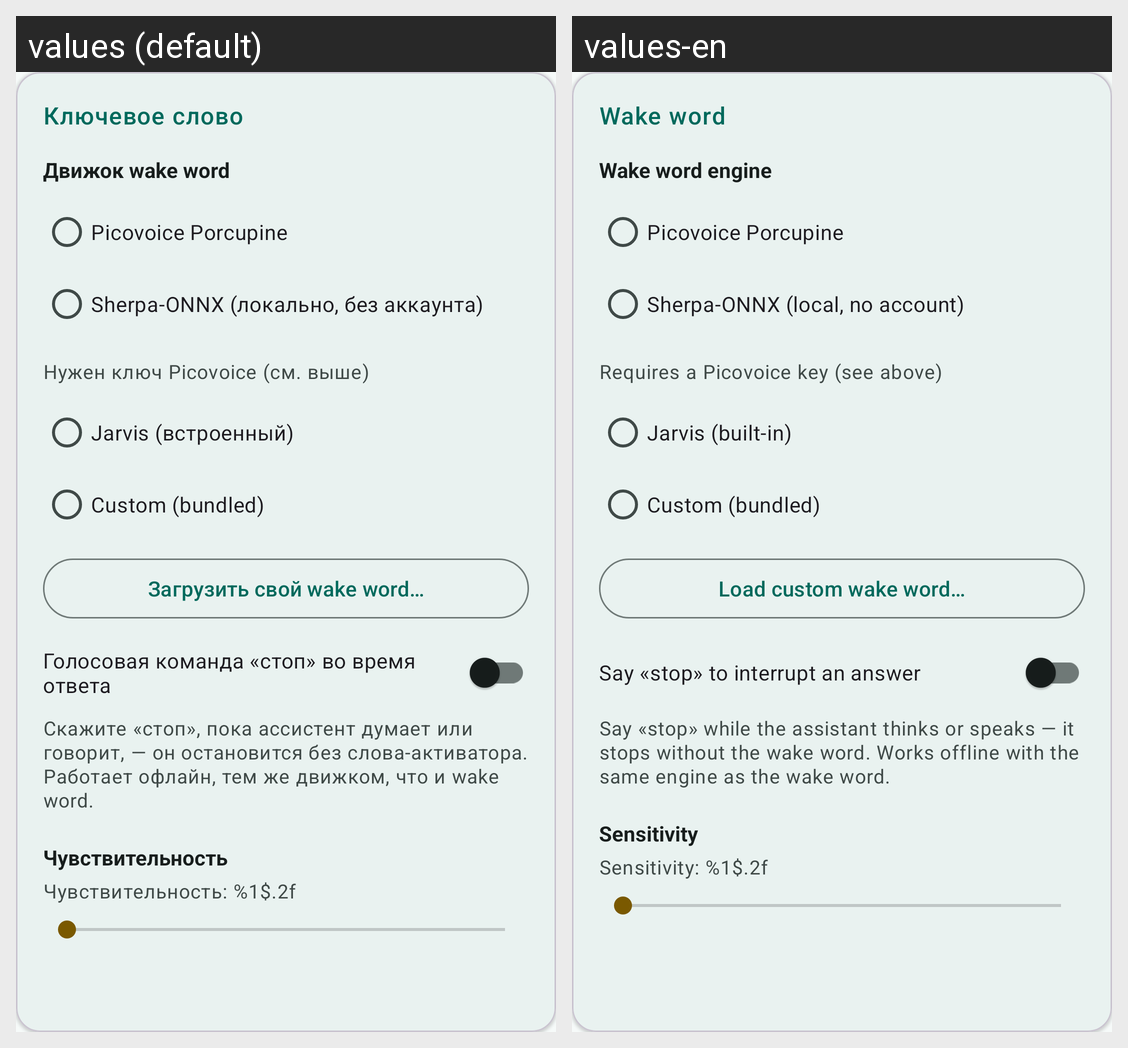

The Android screen above is rendered under two locales of the same app. Produce the string resources it draws, with the default and per-locale values.
Android screen res/layout/settings_card_wake_word.xml rendered under 2 locales, left to right: values (default), values-en. Device: Nexus 5 (rendered at 1080×1920; each locale shown at half size, 540×960, under a caption strip naming it); theme Theme.Jarvis.
Strings drawn on this screen, with the default value and each locale's value (text and hints the layout hard-codes, and strings that could not be matched under every locale, appear in the picture but are not listed):

wake_word_section
  values: Ключевое слово
  values-en: Wake word

engine_label
  values: Движок wake word
  values-en: Wake word engine

engine_porcupine
  values: Picovoice Porcupine
  values-en: Picovoice Porcupine

engine_sherpa
  values: Sherpa-ONNX (локально, без аккаунта)
  values-en: Sherpa-ONNX (local, no account)

porcupine_hint
  values: Нужен ключ Picovoice (см. выше)
  values-en: Requires a Picovoice key (see above)

wake_word_builtin
  values: Jarvis (встроенный)
  values-en: Jarvis (built-in)

wake_word_custom_bundled
  values: Custom (bundled)
  values-en: Custom (bundled)

load_custom_wake_word
  values: Загрузить свой wake word…
  values-en: Load custom wake word…

voice_stop_toggle
  values: Голосовая команда «стоп» во время ответа
  values-en: Say «stop» to interrupt an answer

voice_stop_hint
  values: Скажите «стоп», пока ассистент думает или говорит, — он остановится без слова-активатора. Работает офлайн, тем же движком, что и wake word.
  values-en: Say «stop» while the assistant thinks or speaks — it stops without the wake word. Works offline with the same engine as the wake word.

sensitivity
  values: Чувствительность
  values-en: Sensitivity

sensitivity_value
  values: Чувствительность: %1$.2f
  values-en: Sensitivity: %1$.2f
